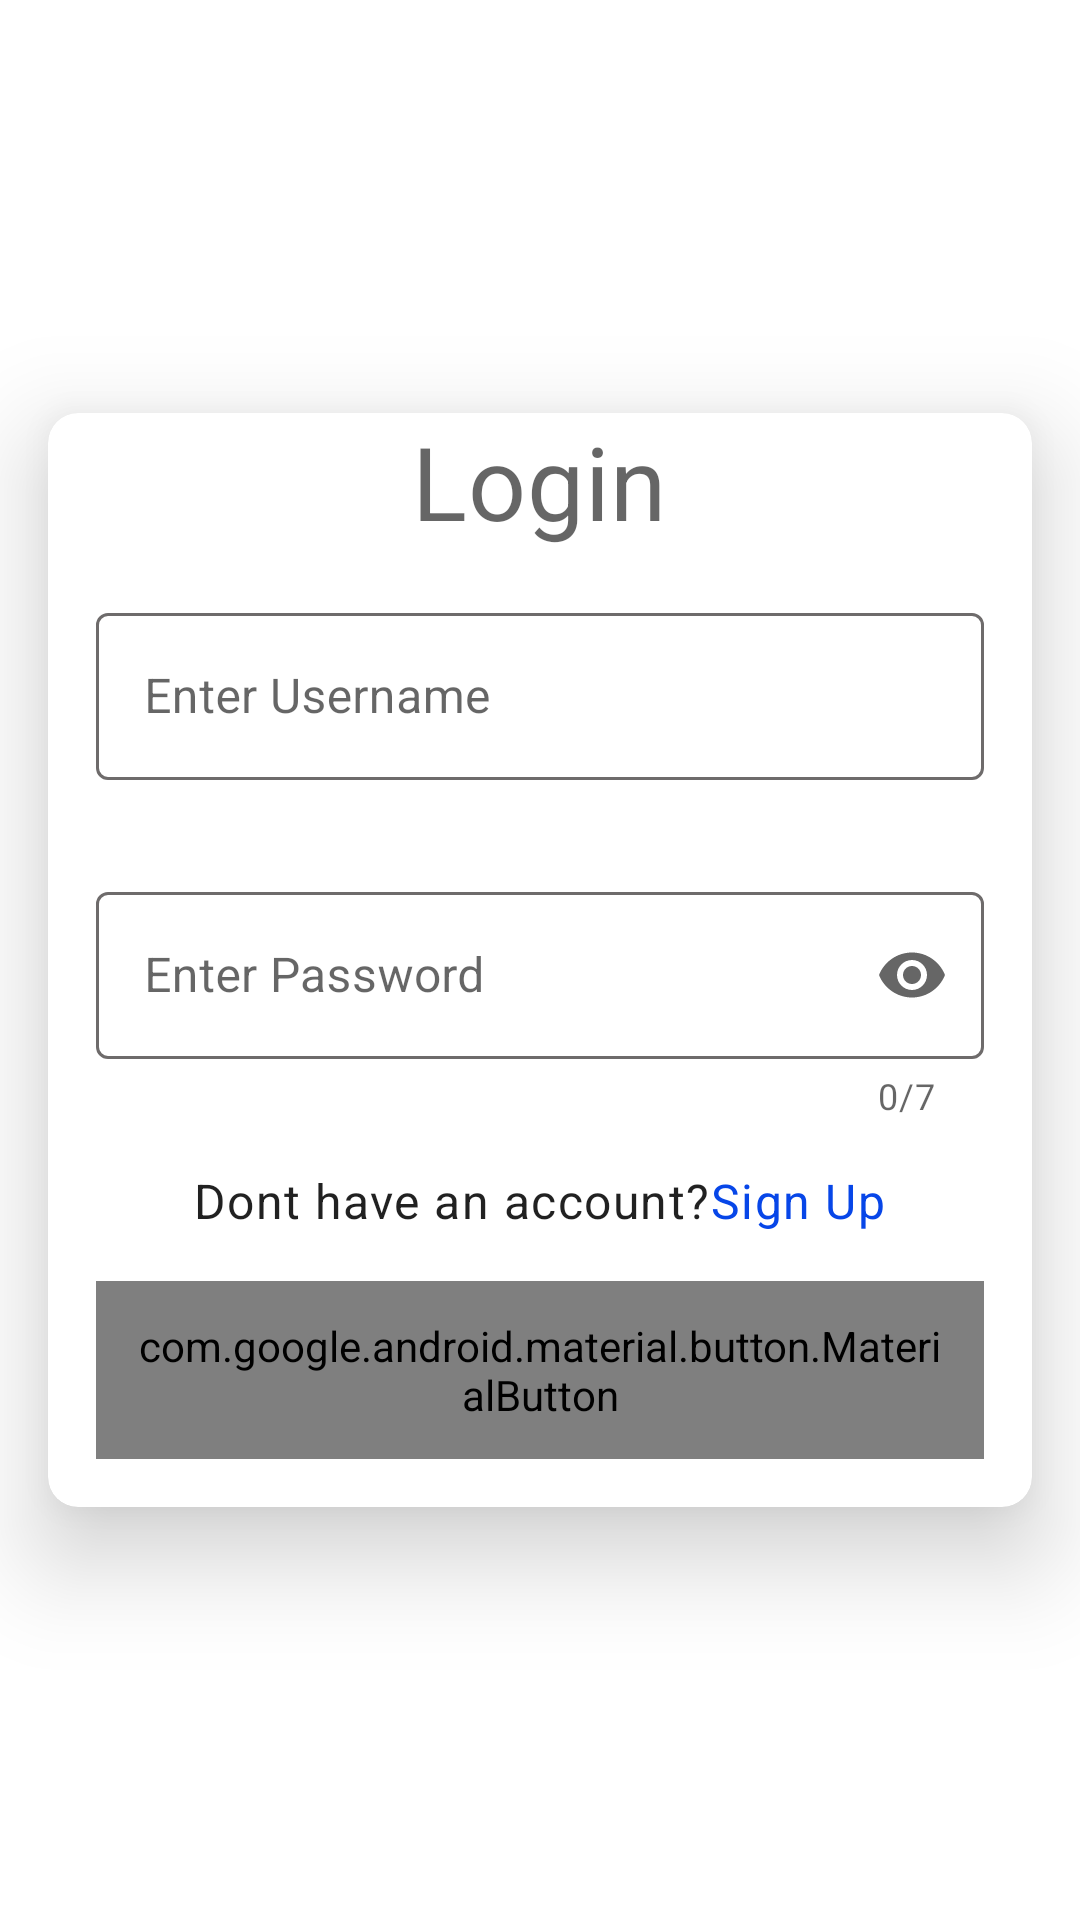

Here is an Android app screen rendered from its layout file. Give the layout XML and the strings, colors and styles it references.
<!-- AndroidManifest.xml: application theme Theme.FinInfocomTask -->
<!-- res/layout/activity_login_screen.xml -->
<?xml version="1.0" encoding="utf-8"?>
<androidx.constraintlayout.widget.ConstraintLayout xmlns:android="http://schemas.android.com/apk/res/android"
    xmlns:app="http://schemas.android.com/apk/res-auto"
    xmlns:tools="http://schemas.android.com/tools"
    android:layout_width="match_parent"
    android:layout_height="match_parent"
    tools:context=".ui.LoginScreen">

    <com.google.android.material.card.MaterialCardView
        android:id="@+id/loginCardView"
        android:layout_width="match_parent"
        android:layout_height="wrap_content"
        android:layout_margin="@dimen/dimen_16"
        app:cardCornerRadius="10dp"
        app:cardElevation="20dp"
        app:layout_constraintBottom_toBottomOf="parent"
        app:layout_constraintEnd_toEndOf="parent"
        app:layout_constraintStart_toStartOf="parent"
        app:layout_constraintTop_toTopOf="parent">


        <LinearLayout
            android:layout_width="match_parent"
            android:layout_height="wrap_content"
            android:orientation="vertical">

            <com.google.android.material.textview.MaterialTextView
                style="@style/TextAppearance.MaterialComponents.Headline4"
                android:layout_width="wrap_content"
                android:layout_height="wrap_content"
                android:layout_gravity="center"
                android:text="Login" />

            <com.google.android.material.textfield.TextInputLayout
                android:id="@+id/tvUsername"
                style="@style/App.Theme.TextInputLayout"
                android:layout_width="match_parent"
                android:layout_height="wrap_content"
                android:layout_margin="16dp">

                <com.google.android.material.textfield.TextInputEditText
                    android:id="@+id/edUsername"
                    android:layout_width="match_parent"
                    android:layout_height="wrap_content"
                    android:hint="@string/lbl_email"
                    android:inputType="textEmailAddress" />

            </com.google.android.material.textfield.TextInputLayout>

            <com.google.android.material.textfield.TextInputLayout
                android:id="@+id/tvPassword"
                style="@style/App.Theme.TextInputLayout"
                android:layout_width="match_parent"
                android:layout_height="wrap_content"
                android:layout_margin="@dimen/dimen_16"
                app:counterEnabled="true"
                app:counterMaxLength="7"
                app:endIconMode="password_toggle"
                app:errorEnabled="true"
                app:helperTextEnabled="true">

                <com.google.android.material.textfield.TextInputEditText
                    android:id="@+id/edPassword"
                    android:layout_width="match_parent"
                    android:layout_height="wrap_content"
                    android:hint="@string/lbl_password"
                    android:inputType="textPassword" />

            </com.google.android.material.textfield.TextInputLayout>

            <RelativeLayout
                android:layout_width="match_parent"
                android:layout_height="wrap_content"
                android:gravity="center_horizontal">

                <com.google.android.material.textview.MaterialTextView
                    android:id="@+id/tvAccount"
                    style="@style/TextAppearance.MaterialComponents.Body1"
                    android:layout_width="wrap_content"
                    android:layout_height="wrap_content"
                    android:text="@string/lbl_dont_account"
                    android:textAlignment="center" />

                <com.google.android.material.textview.MaterialTextView
                    android:id="@+id/tvSignUp"
                    style="@style/TextAppearance.MaterialComponents.Body1"
                    android:layout_width="wrap_content"
                    android:layout_height="wrap_content"
                    android:textColor="@color/blue"
                    android:onClick="goToSignUp"
                    android:layout_toRightOf="@+id/tvAccount"
                    android:text="@string/lbl_signUp" />
            </RelativeLayout>

            <com.google.android.material.button.MaterialButton
                android:id="@+id/btnLogin"
                style="@style/App.Theme.Button.Pink"
                android:layout_width="match_parent"
                android:layout_height="wrap_content"
                android:layout_margin="@dimen/dimen_16"
                android:onClick="onLoginClick"
                android:text="Login" />
        </LinearLayout>

    </com.google.android.material.card.MaterialCardView>


</androidx.constraintlayout.widget.ConstraintLayout>
<!-- resources referenced by this layout -->
<resources>
  <color name="blue">#0746E8</color>
  <dimen name="dimen_16">16dp</dimen>
  <string name="lbl_dont_account">Dont have an account? </string>
  <string name="lbl_email">Enter Username</string>
  <string name="lbl_password">Enter Password</string>
  <string name="lbl_signUp">Sign Up</string>
  <style name="App.Theme.Button.Pink" parent="App.Theme.Button">
          <item name="shapeAppearanceOverlay">@style/ShapeAppearance.Rounded.All.Light</item>
          <item name="android:padding">12dp</item>
          <item name="rippleColor">@color/secondaryLightColor</item>
          <item name="backgroundTint">@drawable/material_button_pink_background</item>
          <item name="android:textColor">@drawable/material_button_pink_text</item>
      </style>
  <style name="App.Theme.TextInputLayout" parent="Widget.MaterialComponents.TextInputLayout.OutlinedBox">
          <item name="hintTextColor">?colorSecondaryVariant</item>
          <item name="boxStrokeColor">@color/material_text_input_border_states</item>
          <item name="theme">@style/TextInputCursorColor</item>
          <item name="boxStrokeWidthFocused">2dp</item>
          <item name="boxStrokeWidth">1dp</item>
      </style>
  <style name="Theme.FinInfocomTask" parent="Theme.MaterialComponents.DayNight.DarkActionBar">
          
          <item name="colorPrimary">@color/white_500</item>
          <item name="colorPrimaryVariant">@color/white_700</item>
          <item name="colorOnPrimary">@color/black</item>
          
          <item name="colorSecondary">@color/red_200</item>
          <item name="colorSecondaryVariant">@color/red_700</item>
          <item name="colorOnSecondary">@color/black</item>
          <item name="android:textColor">@color/black</item>
          <item name="android:actionMenuTextColor">@color/black</item>
          <item name="android:textColorPrimary">@color/black</item>
          <item name="android:titleTextColor" tools:targetApi="m">@color/black</item>
  
          
          <item name="android:statusBarColor">?attr/colorPrimaryVariant</item>
          
      </style>
  <style name="App.Theme.Button" parent="Widget.MaterialComponents.Button.TextButton">
          <item name="backgroundTint">?colorSecondary</item>
      </style>
  <style name="ShapeAppearance.Rounded.All.Light" parent="ShapeAppearance.MaterialComponents.MediumComponent">
          <item name="cornerFamily">rounded</item>
          <item name="cornerSize">@dimen/light_corner_cuts</item>
      </style>
  <color name="secondaryLightColor">#ff5c8d</color>
  <style name="TextInputCursorColor" parent="ThemeOverlay.MaterialComponents.TextInputEditText.OutlinedBox">
          <item name="colorControlActivated">#7c808e</item>
      </style>
  <color name="white_500">#ffffff</color>
  <color name="white_700">#c7c7c7</color>
  <color name="black">#FF000000</color>
  <color name="red_200">#F4215E</color>
  <color name="red_700">#C70039</color>
  <dimen name="light_corner_cuts">18dp</dimen>
</resources>
